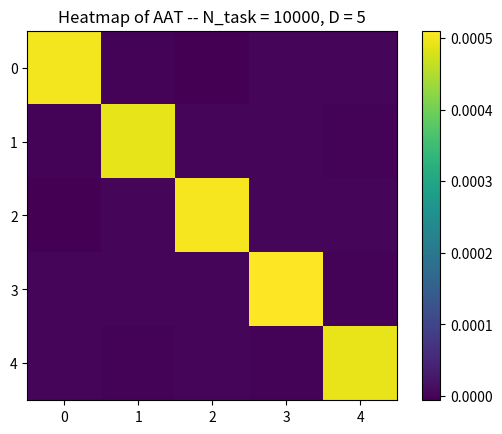

Generate this figure with matplotlib:
# %%
import numpy as np
import matplotlib.pyplot as plt
# Set random seed for reproducibility
np.random.seed(42)

# %%
 
N_task = 10000
D = 5

# generate random C matrix where each row is normalized -- shape = [N_task, D]
C_unif = np.random.rand(N_task, D)
# sample from normal distributoin 
C = np.random.randn(N_task, D)
C = C / np.linalg.norm(C, axis=1)[:, np.newaxis]

# test that the rows of C are normalized
assert np.allclose(np.linalg.norm(C, axis=1), 1)

print(np.linalg.norm(C, axis=1).shape)

# 
# compute singular value decomposition 
U, S, V = np.linalg.svd(C, full_matrices=False)

# Compute AAT = V S^{-2} V^T
AAT = np.dot(V, np.dot(np.diag(1/S**2), V.T))

A = np.linalg.inv(C.T @ C) @ C.T
AAT_val = A @ A.T

# assert allclose between AAT_val and AAT
# assert np.allclose(AAT, AAT_val, atol=1e-3)

# Print AAT to the screen 
print("AAT = V S^{-2} V.T: ", AAT)
print("Sigma: ", S)

# heat map of AAT 
plt.imshow(AAT)
plt.colorbar()
# title
plt.title(f"Heatmap of AAT -- N_task = {N_task}, D = {D}")

# 


# %%

AAT_val

# %%
AAT
# %%
